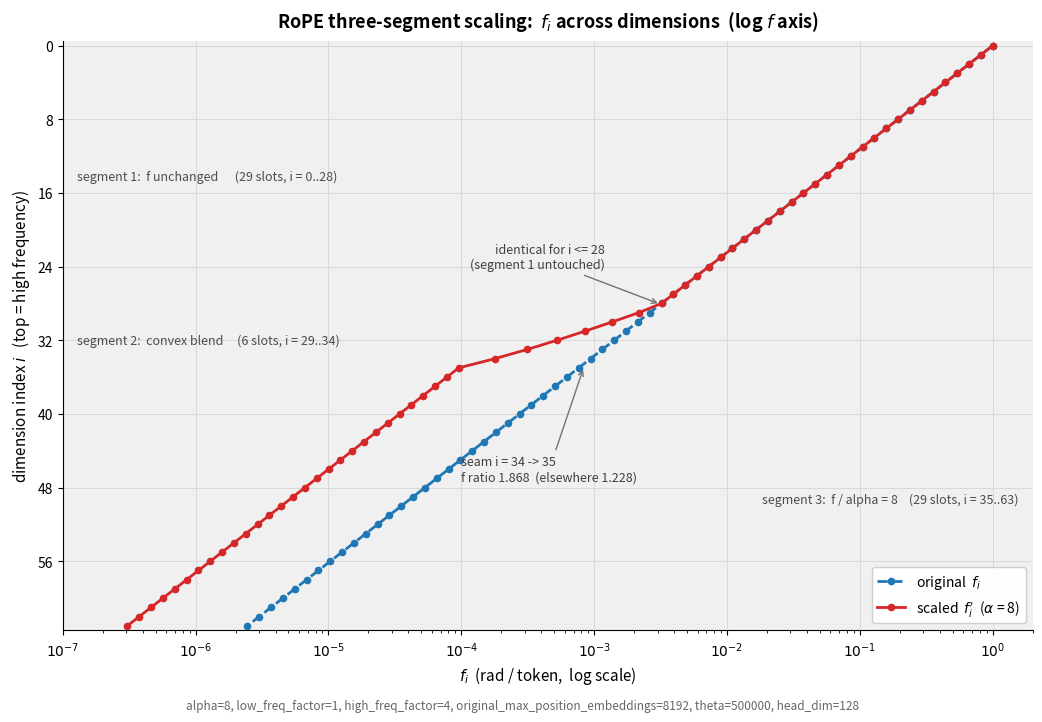

This figure's Python source: (Note: this script raises an exception after producing the figure.)
"""
Llama-3.1 RoPE three-segment frequency scaling -- dimension vs frequency plots.

Configuration being visualised:
    head_dim d = 128, rope_theta = 500000, factor alpha = 8,
    low_freq_factor = 1, high_freq_factor = 4,
    original_max_position_embeddings L = 8192

Outputs (labels in English only):
    fig1_rope_dim_vs_f_log.png      f axis on a log scale
    fig2_rope_dim_vs_f_linear.png   f axis on a linear scale (for comparison)

Run:  python3 rope_three_segment_plot.py
"""

import numpy as np
import matplotlib.pyplot as plt
from matplotlib.ticker import LogLocator, FuncFormatter, MultipleLocator

# ---------------------------------------------------------------- parameters
D = 128              # head_dim
THETA = 500000.0     # rope_theta
FACTOR = 8.0         # rope_scaling["factor"]
LOW = 1.0            # low_freq_factor
HIGH = 4.0           # high_freq_factor
L_ORIG = 8192.0      # original_max_position_embeddings

N = D // 2                              # 64 frequency slots
I = np.arange(N)                        # dimension index
F = THETA ** (-2.0 * I / D)             # original angular frequency (rad / token)
LAM = 2.0 * np.pi / F                   # wavelength (tokens per full turn)

LAM_LOW = L_ORIG / LOW                  # 8192 -> divide-by-alpha branch
LAM_HIGH = L_ORIG / HIGH                # 2048 -> keep-unchanged branch


def llama3_scaled(f, lam, factor=FACTOR, low=LOW, high=HIGH, l_orig=L_ORIG):
    """Llama-3 style three-segment scaling; returns (f', s, k)."""
    f_scaled = np.empty_like(f)
    s_out = np.zeros_like(f)
    k_out = np.ones_like(f)
    lam_low, lam_high = l_orig / low, l_orig / high
    for i, (fi, li) in enumerate(zip(f, lam)):
        if li > lam_low:                      # very low frequency: f / alpha
            fs, s, k = fi / factor, 0.0, factor
        elif li < lam_high:                   # high frequency: untouched
            fs, s, k = fi, 1.0, 1.0
        else:                                 # transition band: convex blend
            s = (l_orig / li - low) / (high - low)
            fs = (1.0 - s) * fi / factor + s * fi
            k = factor / (1.0 - s + factor * s)
        f_scaled[i], s_out[i], k_out[i] = fs, s, k
    return f_scaled, s_out, k_out


F2, S, K = llama3_scaled(F, LAM)
SEG = np.where(LAM > LAM_LOW, 3, np.where(LAM < LAM_HIGH, 1, 2))
n1, n2, n3 = (SEG == 1).sum(), (SEG == 2).sum(), (SEG == 3).sum()

# (y0, y1, label, side)  side keeps the label clear of the curves
BANDS = [
    (-0.5, 29.0, f"segment 1:  f unchanged      ({n1} slots, i = 0..28)", "left"),
    (29.0, 35.0, f"segment 2:  convex blend     ({n2} slots, i = 29..34)", "left"),
    (35.0, 63.5, f"segment 3:  f / alpha = 8    ({n3} slots, i = 35..63)", "right"),
]

C_ORIG = "#1f77b4"
C_SCAL = "#d62728"


def paint_bands(ax, sides=None):
    for idx, (y0, y1, txt, side) in enumerate(BANDS):
        if sides is not None:
            side = sides[idx]
        ax.axhspan(y0, y1, color="0.45", alpha=0.10, zorder=0, lw=0)
        ax.text(0.015 if side == "left" else 0.985, (y0 + y1) / 2.0, txt,
                transform=ax.get_yaxis_transform(),
                ha="left" if side == "left" else "right", va="center",
                fontsize=9, color="0.30", zorder=1)


def base_axis(ax, xlabel):
    ax.set_ylim(63.5, -0.5)                 # i = 0 (high freq) on top
    ax.set_yticks(np.arange(0, 64, 8))
    ax.set_ylabel(r"dimension index $i$   (top = high frequency)", fontsize=11)
    ax.set_xlabel(xlabel, fontsize=11)
    ax.tick_params(labelsize=10)
    ax.grid(True, which="major", color="0.85", linewidth=0.7)
    ax.set_axisbelow(True)
    for sp in ("top", "right"):
        ax.spines[sp].set_visible(False)


# ------------------------------------------------------- figure 1: log x axis
fig, ax = plt.subplots(figsize=(10.5, 7.2), dpi=150)
paint_bands(ax)

ax.plot(F, I, "o--", color=C_ORIG, lw=2.0, ms=4.5, label=r"original  $f_i$")
ax.plot(F2, I, "o-", color=C_SCAL, lw=2.0, ms=4.5, label=r"scaled  $f_i'$  ($\alpha$ = 8)")

ax.set_xscale("log")
ax.set_xlim(1e-7, 2.0)
ax.xaxis.set_major_locator(LogLocator(base=10.0, numticks=12))
ax.xaxis.set_major_formatter(
    FuncFormatter(lambda v, _: f"$10^{{{int(np.log10(v))}}}$" if v > 0 else "")
)
base_axis(ax, r"$f_i$  (rad / token,  log scale)")

ax.annotate("identical for i <= 28\n(segment 1 untouched)",
            xy=(3.30e-3, 28.2), xytext=(1.2e-3, 23.0), fontsize=9, color="0.25",
            ha="right", va="center",
            arrowprops=dict(arrowstyle="->", lw=1.0, color="0.45", shrinkB=4))

ax.annotate("seam i = 34 -> 35\nf ratio 1.868  (elsewhere 1.228)",
            xy=(8.5e-4, 34.6), xytext=(1.0e-4, 46.0), fontsize=9, color="0.25",
            ha="left", va="center",
            arrowprops=dict(arrowstyle="->", lw=1.0, color="0.45", shrinkB=4))

ax.legend(loc="lower right", fontsize=10, frameon=True, framealpha=0.95)
ax.set_title(r"RoPE three-segment scaling:  $f_i$ across dimensions  (log $f$ axis)",
             fontsize=13, fontweight="bold", pad=10)
fig.text(0.5, 0.008,
         "alpha=8, low_freq_factor=1, high_freq_factor=4, "
         "original_max_position_embeddings=8192, theta=500000, head_dim=128",
         ha="center", fontsize=8.5, color="0.4")
fig.tight_layout(rect=(0, 0.025, 1, 1))
fig.savefig("./images/fig1_rope_dim_vs_f_log.png", bbox_inches="tight")
plt.close(fig)
print("saved fig1_rope_dim_vs_f_log.png")


# --------------------------------------------------- figure 2: linear x axis
fig, ax = plt.subplots(figsize=(10.5, 7.2), dpi=150)
paint_bands(ax, sides=("right", "right", "right"))

ax.plot(F, I, "o--", color=C_ORIG, lw=2.0, ms=4.5, label=r"original  $f_i$")
ax.plot(F2, I, "o-", color=C_SCAL, lw=2.0, ms=4.5, label=r"scaled  $f_i'$  ($\alpha$ = 8)")

ax.set_xlim(0, 1.05)
ax.xaxis.set_major_locator(MultipleLocator(0.1))
base_axis(ax, r"$f_i$  (rad / token,  linear scale)")

for i_mark, dx in ((10, 0.06), (20, 0.05), (28, 0.04)):
    ax.annotate(f"i={i_mark}:  $f$={F[i_mark]:.4g}\n= {F[i_mark] / F[0] * 100:.1f}% of the axis",
                xy=(F[i_mark], i_mark), xytext=(F[i_mark] + dx, i_mark + 1.2),
                fontsize=9, color="0.25", ha="left", va="center",
                arrowprops=dict(arrowstyle="->", lw=0.9, color="0.55", shrinkA=2, shrinkB=4))

ax.annotate("i >= 29 collapse onto x ~ 0\nlargest scaled $f$ in segment 3 = 9.56e-05\n"
            "(both curves overlap below 1e-3)",
            xy=(0.02, 40.0), xytext=(0.34, 43.5), fontsize=9, color="0.25",
            ha="left", va="center",
            arrowprops=dict(arrowstyle="->", lw=1.0, color="0.45", shrinkB=4))

ax.legend(loc="lower right", fontsize=10, frameon=True, framealpha=0.95)
ax.set_title(r"Same data, linear $f$ axis:  only the first ~15 dimensions stay distinguishable",
             fontsize=13, fontweight="bold", pad=10)
fig.text(0.5, 0.008,
         "Identical parameters to the log version -- only the x axis scale changed",
         ha="center", fontsize=8.5, color="0.4")
fig.tight_layout(rect=(0, 0.025, 1, 1))
fig.savefig("./images/fig2_rope_dim_vs_f_linear.png", bbox_inches="tight")
plt.close(fig)
print("saved fig2_rope_dim_vs_f_linear.png")

# ------------------------------------------------------------------ console
print("\nsegment counts:  unchanged=%d  blend=%d  divided=%d" % (n1, n2, n3))
print("decades before %.4f -> after %.4f  (+%.3f = log10 alpha)"
      % (np.log10(F[0] / F[-1]), np.log10(F2[0] / F2[-1]),
         np.log10(F2[0] / F2[-1]) - np.log10(F[0] / F[-1])))
print("f'[34]/f'[35] = %.4f    within-band ratio = %.4f"
      % (F2[34] / F2[35], THETA ** (1.0 / N)))
